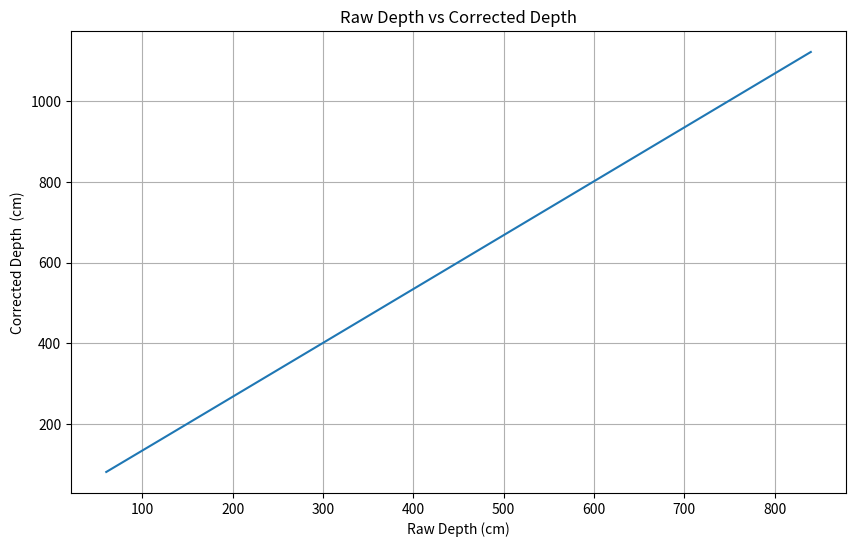

Reproduce this figure in Python.
import numpy as np
import matplotlib.pyplot as plt


disparity_values = np.linspace(70, 5, num=641)
baseline = 12.0  # cm


def line_plane_intersection(Pline, Pplane, Vline, Vplane):
    h = np.dot(Vplane, (Pplane - Pline)) / np.dot(Vplane, Vline)
    P = Pline + h * Vline
    return P

def snells_law(n1, n2, theta1):
    return np.arcsin((n1 / n2) * np.sin(theta1))

def closest_point_between_rays(A2, B2, v1, v2):
    A = np.dot(v1, v1)
    B = np.dot(v1, v2)
    C = np.dot(v2, v2)
    D = np.dot(v1, A2 - B2)
    E = np.dot(v2, A2 - B2)
    denom = A * C - B * B
    if denom == 0:
        return (A2 + B2) / 2
    s1 = (B * E - C * D) / denom
    s2 = (A * E - B * D) / denom
    P1 = A2 + s1 * v1
    P2 = B2 + s2 * v2
    return (P1 + P2) / 2

def compute_depth_for_disparity(disparity):
    D = 2.0
    d = 6.0
    n1 = 1.0
    n2 = 1.4555
    n3 = 1.333333
    T = np.array([baseline, 0, 0])
    R = np.eye(3)
    N = np.array([0, 0, 1])

    Pl_uv = np.array([320 , 180, 1])
    Pr_uv = np.array([320 - disparity, 180, 1])

    Ol = np.array([0, 0, 0])
    Or = T

    #fx_left, fy_left = 699.63/2, 699.63/2
    #cx_left, cy_left = 644.275/2, 332.0365/2
    
    fx_left, fy_left = 700.515/2, 700.515/2
    cx_left, cy_left = 662.935/2, 353.9215/2
    K_left = np.array([[fx_left, 0, cx_left],
                       [0, fy_left, cy_left], 
                       [0, 0, 1]])

    fx_right, fy_right = 700.515/2, 700.515/2
    cx_right, cy_right = 662.935/2, 353.9215/2
    K_right = np.array([[fx_right, 0, cx_right], 
                        [0, fy_right, cy_right], 
                        [0, 0, 1]])

    K_left_inv = np.linalg.inv(K_left)
    K_right_inv = np.linalg.inv(K_right)

    Pl = K_left_inv @ Pl_uv
    Pr = K_right_inv @ Pr_uv
    Pr = R @ Pr + T

    zeta_r_1 = (Pr - Or) / np.linalg.norm(Pr - Or)
    zeta_l_1 = (Pl - Ol) / np.linalg.norm(Pl - Ol)

    C1 = np.array([0, 0, D])  # Plane at depth D
    A1 = line_plane_intersection(Ol, C1, zeta_l_1, N)
    B1 = line_plane_intersection(Or, C1, zeta_r_1, N)

    alpha_1 = np.arccos(np.dot(N, zeta_l_1))
    beta_1 = np.arccos(np.dot(N, zeta_r_1))

    alpha_2 = snells_law(n1, n2, alpha_1)
    beta_2 = snells_law(n1, n2, beta_1)

    zeta_r_2 = ((n1 / n2) * zeta_r_1) - ((n1 / n2) * np.cos(beta_1) - np.cos(beta_2)) * N
    zeta_l_2 = ((n1 / n2) * zeta_l_1) - ((n1 / n2) * np.cos(alpha_1) - np.cos(alpha_2)) * N

    C2 = np.array([0, 0, (D + d)])  # Plane at depth D + d
    A2 = line_plane_intersection(A1, C2, zeta_l_2, N)
    B2 = line_plane_intersection(B1, C2, zeta_r_2, N)

    alpha_4 = snells_law(n2, n3, alpha_2)
    beta_4 = snells_law(n2, n3, beta_2)

    zeta_r_3 = ((n2 / n3) * zeta_r_2) - ((n2 / n3) * np.cos(beta_2) - np.cos(beta_4)) * N
    zeta_l_3 = ((n2 / n3) * zeta_l_2) - ((n2 / n3) * np.cos(alpha_2) - np.cos(alpha_4)) * N
    

    P_final = closest_point_between_rays(A2, B2, zeta_l_3, zeta_r_3)
    return P_final[2]  # Return positive depth

def main():
    depths = []
    for disp in disparity_values:
        try:
            depth = compute_depth_for_disparity(disp)
        except Exception as e:
            print(f"Error at disparity {disp}: {e}")
            depth = np.nan
        depths.append(depth)

    plt.figure(figsize=(10, 6))
    plt.plot(12*350/disparity_values, depths)
    plt.xlabel("Raw Depth (cm)")
    plt.ylabel("Corrected Depth  (cm)")
    plt.title("Raw Depth vs Corrected Depth")
    plt.grid(True)
    #plt.gca().invert_xaxis()  # Optional: to match left-to-right disparity intuition
    plt.show()

if __name__ == '__main__':
    main()
